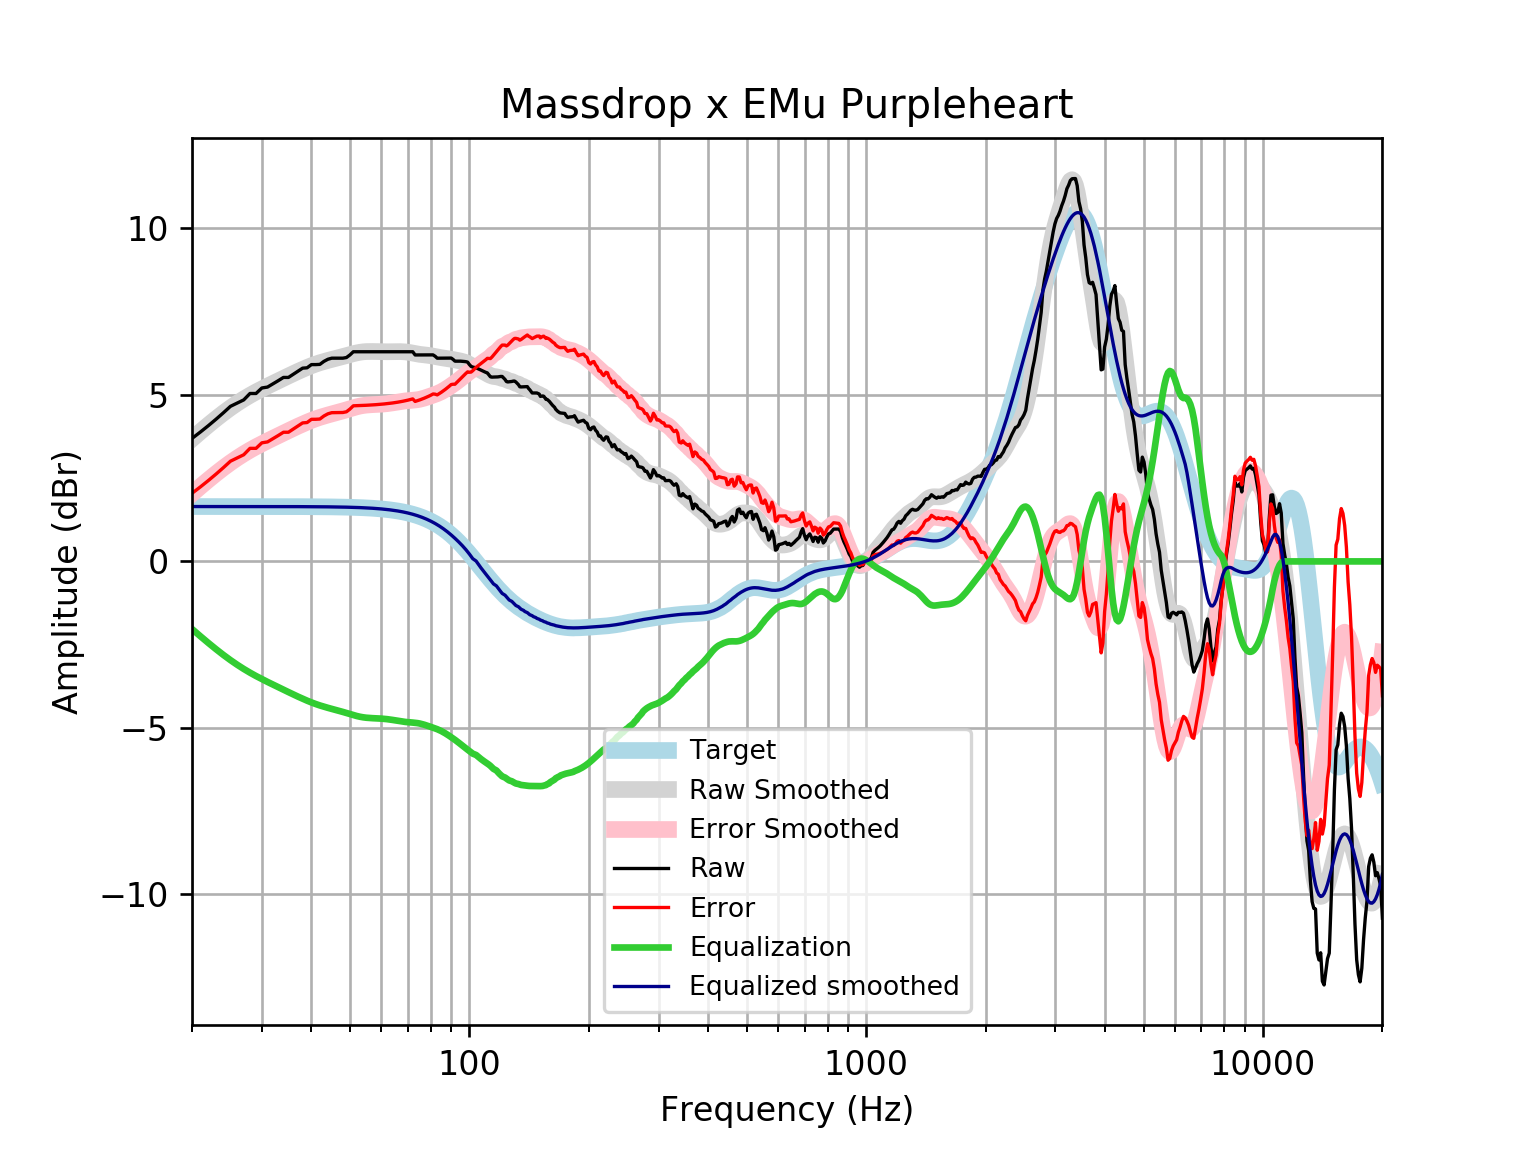

Values plotted in this chart, from the file beside it:
frequency, raw, error, smoothed, error_smoothed, equalization, equalized_raw, equalized_smoothed, target
20, 3.693, 2.045, 3.678, 2.03, -2.03, 1.663, 1.648, 1.648
21, 3.886, 2.238, 3.896, 2.248, -2.248, 1.638, 1.648, 1.648
22, 4.079, 2.431, 4.098, 2.45, -2.45, 1.628, 1.648, 1.648
23, 4.272, 2.624, 4.285, 2.637, -2.637, 1.634, 1.648, 1.648
24, 4.464, 2.817, 4.457, 2.809, -2.809, 1.656, 1.648, 1.648
25, 4.657, 3.01, 4.612, 2.964, -2.964, 1.693, 1.648, 1.648
26, 4.754, 3.106, 4.751, 3.104, -3.104, 1.65, 1.648, 1.648
27, 4.85, 3.203, 4.876, 3.229, -3.229, 1.621, 1.648, 1.648
28, 5.043, 3.396, 4.988, 3.341, -3.341, 1.702, 1.647, 1.647
29, 5.043, 3.396, 5.089, 3.442, -3.442, 1.601, 1.647, 1.647
30, 5.209, 3.561, 5.181, 3.534, -3.534, 1.675, 1.647, 1.647
31, 5.236, 3.589, 5.266, 3.619, -3.619, 1.617, 1.647, 1.647
32, 5.332, 3.685, 5.347, 3.7, -3.7, 1.632, 1.647, 1.647
33, 5.429, 3.782, 5.424, 3.777, -3.777, 1.651, 1.647, 1.647
34, 5.525, 3.879, 5.498, 3.852, -3.852, 1.673, 1.646, 1.646
35, 5.525, 3.879, 5.57, 3.924, -3.924, 1.601, 1.646, 1.646
36, 5.621, 3.976, 5.64, 3.994, -3.994, 1.627, 1.645, 1.645
37, 5.718, 4.073, 5.706, 4.061, -4.061, 1.657, 1.645, 1.645
38, 5.804, 4.159, 5.768, 4.124, -4.124, 1.68, 1.644, 1.644
39, 5.814, 4.171, 5.826, 4.182, -4.182, 1.632, 1.644, 1.644
40, 5.911, 4.268, 5.878, 4.235, -4.235, 1.676, 1.643, 1.643
41, 5.911, 4.269, 5.925, 4.283, -4.283, 1.628, 1.642, 1.642
42, 5.917, 4.276, 5.966, 4.325, -4.325, 1.592, 1.641, 1.641
43, 6.007, 4.367, 6.003, 4.363, -4.363, 1.644, 1.64, 1.64
44, 6.071, 4.432, 6.036, 4.397, -4.397, 1.673, 1.639, 1.639
45, 6.104, 4.466, 6.066, 4.429, -4.429, 1.675, 1.637, 1.637
46, 6.104, 4.468, 6.094, 4.459, -4.459, 1.645, 1.635, 1.635
47, 6.104, 4.47, 6.123, 4.489, -4.489, 1.614, 1.634, 1.633
48, 6.104, 4.472, 6.152, 4.52, -4.52, 1.583, 1.631, 1.631
49, 6.122, 4.494, 6.181, 4.552, -4.552, 1.57, 1.629, 1.629
50, 6.2, 4.574, 6.211, 4.584, -4.584, 1.616, 1.626, 1.626
51, 6.296, 4.673, 6.238, 4.615, -4.615, 1.682, 1.623, 1.623
52, 6.296, 4.677, 6.262, 4.642, -4.642, 1.654, 1.62, 1.62
53, 6.296, 4.68, 6.281, 4.665, -4.665, 1.632, 1.616, 1.616
54, 6.296, 4.685, 6.294, 4.682, -4.682, 1.614, 1.612, 1.612
55, 6.296, 4.689, 6.302, 4.694, -4.694, 1.602, 1.607, 1.607
56, 6.296, 4.694, 6.305, 4.703, -4.703, 1.594, 1.602, 1.602
57, 6.296, 4.7, 6.304, 4.708, -4.708, 1.589, 1.596, 1.596
58, 6.296, 4.706, 6.302, 4.712, -4.712, 1.585, 1.59, 1.59
59, 6.296, 4.713, 6.299, 4.716, -4.716, 1.58, 1.583, 1.583
60, 6.296, 4.72, 6.297, 4.721, -4.721, 1.575, 1.576, 1.576
61, 6.296, 4.729, 6.296, 4.728, -4.728, 1.568, 1.568, 1.568
62, 6.296, 4.738, 6.296, 4.737, -4.737, 1.559, 1.559, 1.559
63, 6.296, 4.747, 6.297, 4.748, -4.748, 1.549, 1.549, 1.549
64, 6.296, 4.758, 6.298, 4.76, -4.76, 1.536, 1.538, 1.538
65, 6.296, 4.769, 6.3, 4.773, -4.773, 1.523, 1.527, 1.527
66, 6.296, 4.782, 6.301, 4.787, -4.787, 1.51, 1.514, 1.514
67, 6.296, 4.795, 6.301, 4.8, -4.8, 1.497, 1.501, 1.501
68, 6.296, 4.81, 6.298, 4.811, -4.811, 1.485, 1.486, 1.486
69, 6.296, 4.826, 6.292, 4.821, -4.821, 1.475, 1.471, 1.471
70, 6.296, 4.843, 6.282, 4.829, -4.829, 1.468, 1.454, 1.454
71, 6.296, 4.861, 6.27, 4.835, -4.835, 1.462, 1.436, 1.436
72, 6.296, 4.88, 6.256, 4.84, -4.84, 1.456, 1.416, 1.416
73, 6.2, 4.805, 6.242, 4.847, -4.847, 1.353, 1.395, 1.395
74, 6.2, 4.827, 6.229, 4.856, -4.856, 1.344, 1.373, 1.373
75, 6.2, 4.851, 6.218, 4.869, -4.869, 1.331, 1.349, 1.349
76, 6.2, 4.876, 6.209, 4.885, -4.885, 1.315, 1.324, 1.324
77, 6.2, 4.903, 6.202, 4.904, -4.904, 1.296, 1.297, 1.297
78, 6.2, 4.931, 6.195, 4.926, -4.926, 1.274, 1.269, 1.269
79, 6.2, 4.961, 6.187, 4.948, -4.948, 1.252, 1.239, 1.239
... 553 more rows
